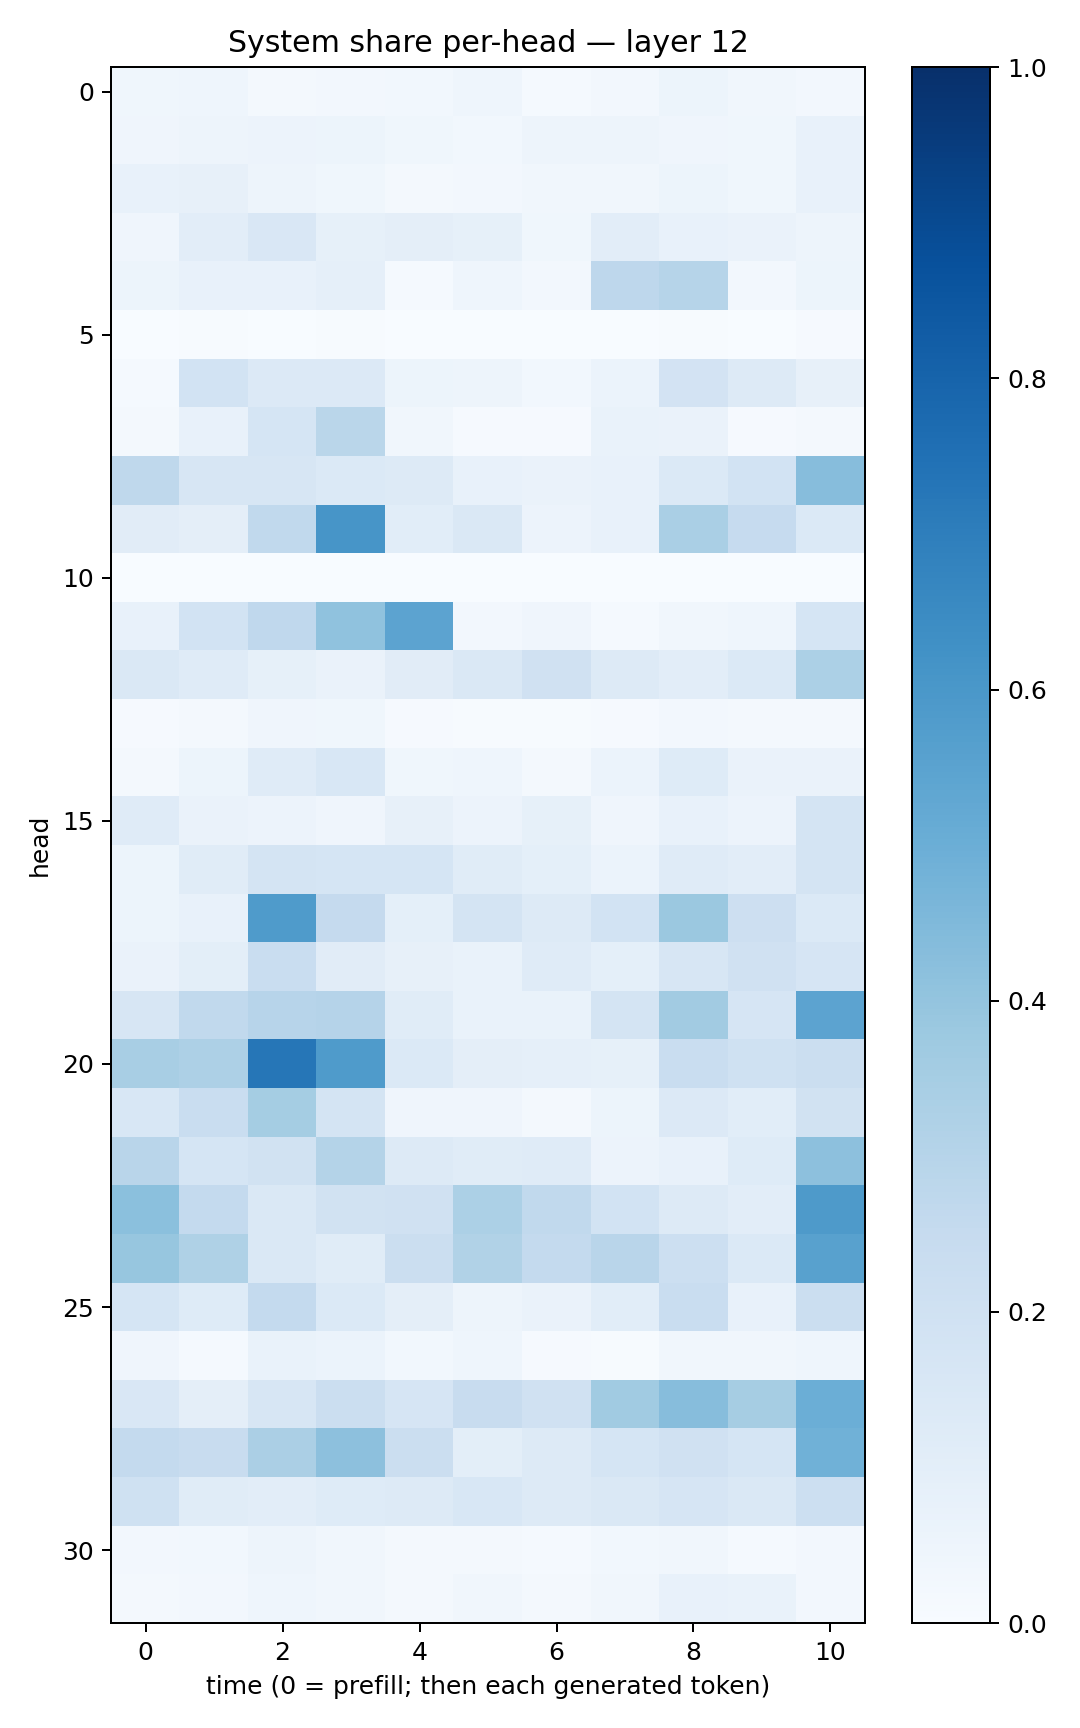

Data behind this chart, as committed beside it:
0.038627252, 0.043987848, 0.021983065, 0.026212707, 0.029204754, 0.04536972, 0.015504345, 0.024033597, 0.053758066, 0.03514748, 0.026867377
0.04025, 0.05063, 0.05674, 0.05137, 0.03855, 0.03039, 0.04957, 0.04796, 0.04113, 0.03632, 0.07052
0.07303, 0.08035, 0.04695, 0.03735, 0.02306, 0.02473, 0.03209, 0.03361, 0.05432, 0.03771, 0.07339
0.04273, 0.1034, 0.1504, 0.08264, 0.09631, 0.08448, 0.03836, 0.1028, 0.07518, 0.06368, 0.04793
0.0537, 0.0772, 0.0774, 0.08917, 0.01204, 0.04431, 0.02733, 0.2746, 0.2975, 0.02694, 0.05414
0.001007, 0.005347, 0.0007971, 0.004584, 0.001799, 0.002156, 0.003744, 0.001597, 0.004386, 0.002659, 0.01064
0.0143, 0.1864, 0.1347, 0.1335, 0.05461, 0.04762, 0.02766, 0.06185, 0.1813, 0.1281, 0.07953
0.02054, 0.07406, 0.1716, 0.2863, 0.03213, 0.007959, 0.0114, 0.06868, 0.06422, 0.01084, 0.02056
0.2732, 0.1615, 0.1571, 0.1394, 0.132, 0.07313, 0.06597, 0.07211, 0.14, 0.1844, 0.43
0.1125, 0.09558, 0.2641, 0.6059, 0.1055, 0.1416, 0.05527, 0.07325, 0.3392, 0.2483, 0.1379
0.001091, 0.001246, 0.0004116, 0.002246, 0.002566, 0.0009282, 0.001786, 0.001645, 0.0003266, 0.0005754, 0.001388
0.07461, 0.186, 0.2684, 0.4067, 0.5432, 0.02363, 0.03927, 0.01385, 0.03154, 0.04298, 0.168
0.1453, 0.1202, 0.08285, 0.06526, 0.1101, 0.1477, 0.1968, 0.1327, 0.1017, 0.1379, 0.3288
0.009385, 0.01988, 0.04037, 0.039, 0.01066, 0.005815, 0.005358, 0.01037, 0.0254, 0.02099, 0.01893
0.01697, 0.05465, 0.1182, 0.1558, 0.03581, 0.04397, 0.01904, 0.06162, 0.1219, 0.06605, 0.06478
0.1202, 0.06628, 0.05636, 0.04175, 0.07926, 0.05549, 0.08495, 0.04277, 0.07079, 0.05766, 0.1729
0.05365, 0.1144, 0.1788, 0.1718, 0.1703, 0.1146, 0.09195, 0.05945, 0.1208, 0.1031, 0.1784
0.05242, 0.07193, 0.5857, 0.2515, 0.09217, 0.1753, 0.1273, 0.185, 0.3793, 0.2133, 0.1373
0.0653, 0.09855, 0.2305, 0.112, 0.08034, 0.06682, 0.1174, 0.09148, 0.1625, 0.196, 0.1657
0.1569, 0.2618, 0.2944, 0.302, 0.1142, 0.06974, 0.07026, 0.1727, 0.3602, 0.1668, 0.5437
0.3409, 0.3245, 0.7297, 0.5852, 0.1406, 0.09399, 0.08868, 0.08309, 0.2329, 0.2002, 0.2219
0.1538, 0.2328, 0.3543, 0.1775, 0.04237, 0.04161, 0.01901, 0.05178, 0.133, 0.1078, 0.1883
0.2906, 0.1701, 0.1933, 0.306, 0.1306, 0.1165, 0.1191, 0.05554, 0.07432, 0.1232, 0.4148
0.4203, 0.2577, 0.1413, 0.1949, 0.1973, 0.3317, 0.2638, 0.1853, 0.1268, 0.1046, 0.5892
0.3938, 0.3214, 0.1474, 0.1153, 0.2238, 0.3155, 0.2549, 0.2913, 0.2154, 0.1402, 0.5574
0.1687, 0.1229, 0.2544, 0.1392, 0.09519, 0.05042, 0.06636, 0.1079, 0.2341, 0.07157, 0.2233
0.04125, 0.01416, 0.06745, 0.05917, 0.0288, 0.04651, 0.01074, 0.007369, 0.03222, 0.03204, 0.04579
0.1492, 0.09676, 0.1568, 0.2249, 0.1662, 0.241, 0.196, 0.3659, 0.4321, 0.3504, 0.4985
0.2552, 0.2379, 0.335, 0.4176, 0.2233, 0.09788, 0.1302, 0.1709, 0.1984, 0.1702, 0.4855
0.2017, 0.1137, 0.1038, 0.1246, 0.1296, 0.1537, 0.1296, 0.1456, 0.1676, 0.1409, 0.2186
0.02616, 0.02736, 0.04847, 0.03227, 0.02295, 0.0171, 0.01461, 0.02779, 0.0345, 0.01258, 0.02622
0.02238, 0.02361, 0.04321, 0.03266, 0.01589, 0.03225, 0.01883, 0.03461, 0.07377, 0.06744, 0.02706
